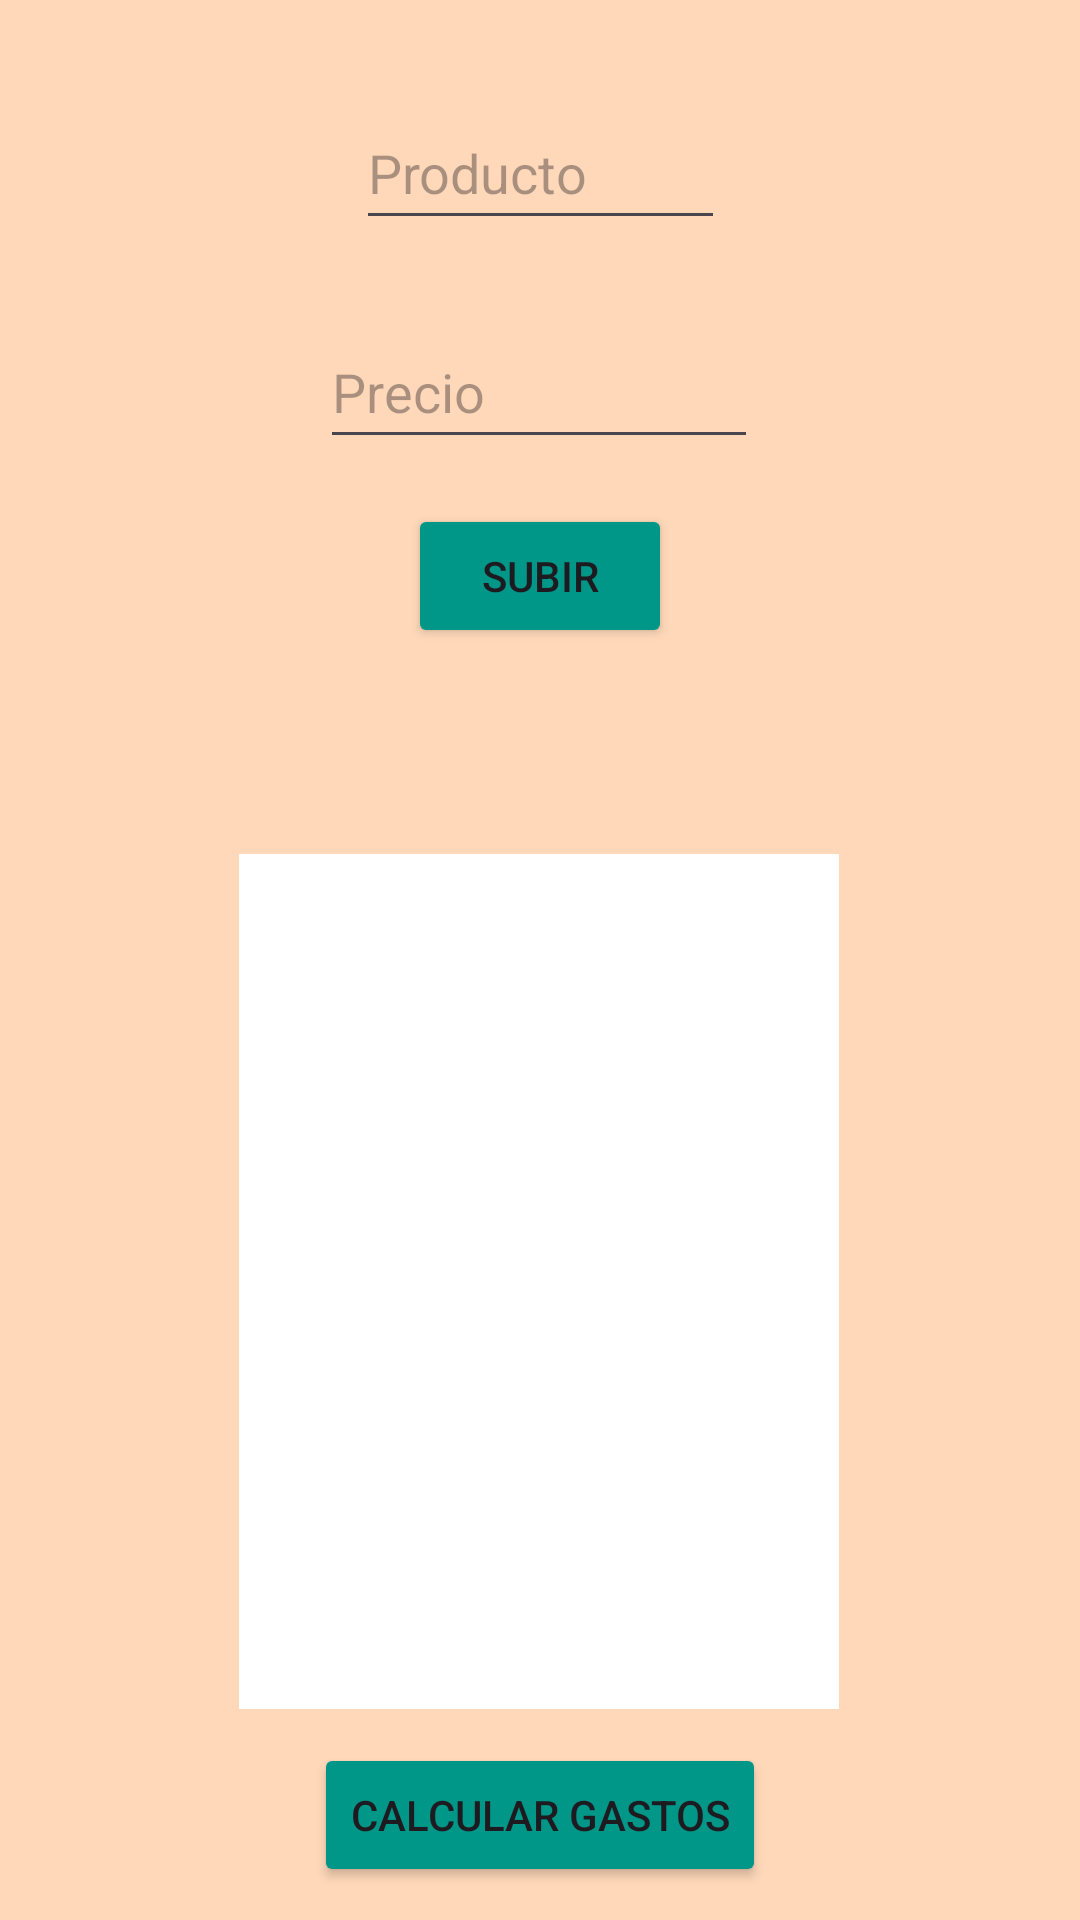

Produce the Android XML layout that renders to this screen, including the resource entries it uses.
<!-- AndroidManifest.xml: application theme Theme.Gastos -->
<!-- res/layout/activity_main.xml -->
<?xml version="1.0" encoding="utf-8"?>
<androidx.constraintlayout.widget.ConstraintLayout
    xmlns:android="http://schemas.android.com/apk/res/android"
    xmlns:tools="http://schemas.android.com/tools"
    xmlns:app="http://schemas.android.com/apk/res-auto"
    android:layout_width="match_parent"
    android:layout_height="match_parent"
    tools:context=".MainActivity"
    android:background="#FFD8B9">

    <EditText
        android:id="@+id/editTextNombre"
        android:layout_width="123dp"
        android:layout_height="48dp"
        android:layout_marginTop="32dp"
        android:hint="@string/inputNombre"
        app:layout_constraintEnd_toEndOf="parent"
        app:layout_constraintStart_toStartOf="parent"
        app:layout_constraintTop_toTopOf="parent" />

    <EditText
        android:id="@+id/editTextMonto"
        android:layout_width="146dp"
        android:layout_height="48dp"
        android:layout_marginTop="25dp"
        android:hint="@string/inputPrecio"
        android:inputType="number"
        app:layout_constraintEnd_toEndOf="parent"
        app:layout_constraintHorizontal_bias="0.498"
        app:layout_constraintStart_toStartOf="parent"
        app:layout_constraintTop_toBottomOf="@+id/editTextNombre" />

    <Button
        android:id="@+id/btnSubir"
        android:layout_width="wrap_content"
        android:layout_height="wrap_content"
        android:layout_marginTop="15dp"
        android:text="Subir"
        android:backgroundTint="@color/butonAction"
        app:layout_constraintEnd_toEndOf="parent"
        app:layout_constraintStart_toStartOf="parent"
        app:layout_constraintTop_toBottomOf="@+id/editTextMonto" />

    <ScrollView
        android:id="@+id/scrollView"
        android:layout_width="200dp"
        android:layout_height="285dp"
        app:layout_constraintBottom_toBottomOf="parent"
        app:layout_constraintEnd_toEndOf="parent"
        app:layout_constraintHorizontal_bias="0.497"
        app:layout_constraintStart_toStartOf="parent"
        app:layout_constraintTop_toBottomOf="@+id/btnSubir"
        app:layout_constraintVertical_bias="0.495"
        android:paddingLeft="16dp"
        android:paddingTop="8dp"
        android:paddingRight="16dp"
        android:paddingBottom="8dp"
        android:background="#FFFFFF">

        <LinearLayout
            android:id="@+id/layoutPadre"
            android:layout_width="match_parent"
            android:layout_height="wrap_content"
            android:orientation="vertical">





        </LinearLayout>

    </ScrollView>

    <Button
        android:id="@+id/btnRedirect"
        android:layout_width="wrap_content"
        android:layout_height="wrap_content"
        android:text="Calcular Gastos"
        android:backgroundTint="@color/butonAction"
        app:layout_constraintBottom_toBottomOf="parent"
        app:layout_constraintEnd_toEndOf="parent"
        app:layout_constraintStart_toStartOf="parent"
        app:layout_constraintTop_toBottomOf="@+id/scrollView" />

</androidx.constraintlayout.widget.ConstraintLayout>
<!-- resources referenced by this layout -->
<resources>
  <color name="butonAction">#009688</color>
  <string name="inputNombre">Producto</string>
  <string name="inputPrecio">Precio</string>
  <style name="Theme.Gastos" parent="Base.Theme.Gastos" />
  <style name="Base.Theme.Gastos" parent="Theme.Material3.DayNight.NoActionBar">
          
          
      </style>
</resources>
